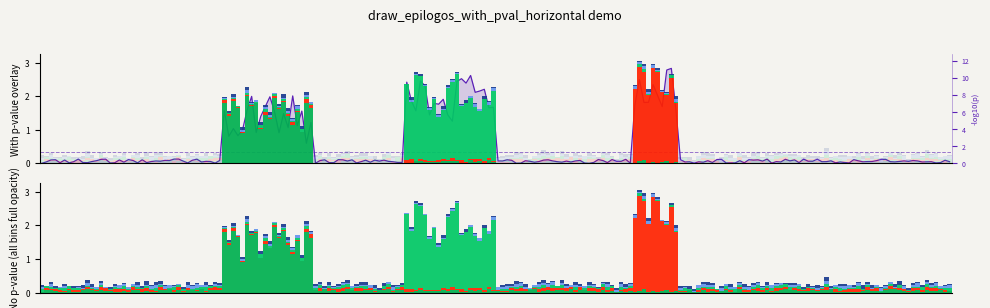

Reproduce this figure in Python. (Note: this script raises an exception after producing the figure.)
#!/usr/bin/env python3
"""
bearing_hic_plot_pval_overlay.py
================================
Combined epilogos + p-value overlay drawing functions.

Drop-in additions for bearing_hic_plot.py. Each function renders:

  1. KL stacked bars with BINARY OPACITY MASK
       - Significant bins (p_adj <= alpha): full opacity (alpha=0.92)
       - Non-significant bins:              low opacity (alpha=0.18)
     Desaturated bins are still visible so the score magnitude is never
     hidden, but the reader immediately sees where significance falls.

  2. -log10(p) LINE + FILL on a TWIN AXIS
       Plotted in a muted purple (#7b4fa0) below the bars.
       The significance cutoff (-log10(alpha)) is shown as a dashed line.
       The fill area is semi-transparent so the KL bars remain the visual
       focus; the line track answers "where is this significant?" without
       competing with the colour-coded biology.

FUNCTIONS PROVIDED
------------------
  draw_epilogos_with_pval_horizontal(
      ax, positions, score_mat, num_states,
      region_start, region_end, categories,
      pval_positions, pval_values,
      pval_alpha=0.05,
      highlights=None, label="", y_max=None,
  )

  draw_epilogos_with_pval_vertical(
      ax, positions, score_mat, num_states,
      region_start, region_end, categories,
      pval_positions, pval_values,
      pval_alpha=0.05,
      highlights=None, label="", y_max=None,
  )

  align_pval_to_qcat(pval_positions, pval_values, qcat_positions)
      Helper to interpolate/snap a BigWig p-value array onto the qcat
      bin positions so they can be used together.

USAGE IN bearing_hic_plot.py
-----------------------------
Replace calls to:
    draw_epilogos_horizontal(ax_epi, pos, scores, ...)
    draw_pval_horizontal(ax_pval, pval_pos, pval_vals, ...)

With a single call to:
    draw_epilogos_with_pval_horizontal(
        ax_epi, pos, scores, num_states,
        region_start, region_end, categories,
        pval_positions=pval_pos,
        pval_values=pval_vals,
        pval_alpha=0.05,
    )

This collapses two separate rows into one row, saving figure height.

DEPENDENCIES
------------
Same as bearing_hic_plot.py (numpy, matplotlib).
"""

import math
import numpy as np


# ── Significance colours ─────────────────────────────────────────────────────
PVAL_LINE_COLOR  = "#5b21b6"   # jewel purple — matches PDF accent colour
PVAL_FILL_ALPHA  = 0.20
PVAL_LINE_WIDTH  = 0.9
SIG_BAR_ALPHA    = 0.92        # opacity for significant bins
INSIG_BAR_ALPHA  = 0.15        # opacity for non-significant bins


# ---------------------------------------------------------------------------
# Helper: align pval BigWig values onto qcat bin positions
# ---------------------------------------------------------------------------

def align_pval_to_qcat(pval_positions, pval_values, qcat_positions):
    """
    Snap/interpolate a -log10(p) BigWig value array onto qcat bin positions.

    pval_positions : 1-D array of BigWig bin starts (from load_bigwig_values)
    pval_values    : 1-D array of -log10(p) values at those positions
    qcat_positions : list of (bin_start, bin_end) tuples from load_qcat_scores

    Returns a 1-D numpy array of length len(qcat_positions) with the
    nearest-neighbour -log10(p) value for each qcat bin.
    """
    if pval_positions is None or len(pval_positions) == 0:
        return np.zeros(len(qcat_positions), dtype=np.float64)

    pval_pos_arr = np.asarray(pval_positions, dtype=np.float64)
    pval_val_arr = np.asarray(pval_values, dtype=np.float64)

    result = np.zeros(len(qcat_positions), dtype=np.float64)
    for i, (bs, be) in enumerate(qcat_positions):
        # Use the bin midpoint for matching
        mid = (bs + be) / 2.0
        idx = np.searchsorted(pval_pos_arr, mid, side="right") - 1
        idx = int(np.clip(idx, 0, len(pval_val_arr) - 1))
        result[i] = pval_val_arr[idx]

    return result


# ---------------------------------------------------------------------------
# Combined horizontal track
# ---------------------------------------------------------------------------

def draw_epilogos_with_pval_horizontal(
        ax, positions, score_mat, num_states,
        region_start, region_end, categories,
        pval_positions=None, pval_values=None,
        pval_alpha=0.05,
        highlights=None, label="", y_max=None):
    """
    Horizontal epilogos stacked-bar track with embedded -log10(p) overlay.

    KL bars: significant bins at full opacity, non-significant at low opacity.
    -log10(p) line + fill: drawn on a twin y-axis (right side, muted purple).

    Parameters
    ----------
    ax              : matplotlib Axes
    positions       : list of (bin_start, bin_end) from load_qcat_scores
    score_mat       : (n_bins, num_states) float array
    num_states      : int
    region_start/end: int genomic coordinates
    categories      : list of (name, color) tuples
    pval_positions  : 1-D array of BigWig bin starts (from load_bigwig_values)
                      or None to skip the overlay
    pval_values     : 1-D array of -log10(p) values
                      or None to skip the overlay
    pval_alpha      : significance threshold (default 0.05)
    highlights      : list of (start, end, hex_color) for shading
    label           : y-axis label
    y_max           : fixed y limit for KL axis
    """
    # Compute -log10(alpha) threshold
    cutoff_neglog10 = -math.log10(pval_alpha) if pval_alpha > 0 else 1.3

    # Align pval onto qcat bins
    has_pval = (pval_positions is not None and pval_values is not None
                and len(pval_positions) > 0)
    if has_pval:
        pval_per_bin = align_pval_to_qcat(
            pval_positions, pval_values, positions)
        sig_mask = pval_per_bin >= cutoff_neglog10
    else:
        pval_per_bin = np.zeros(len(positions), dtype=np.float64)
        sig_mask = np.ones(len(positions), dtype=bool)  # all significant

    # ── KL axis setup ─────────────────────────────────────────────────────
    ax.set_xlim(0, 1)
    _y_max = (y_max if y_max is not None
              else (float(score_mat.max()) * 1.15
                    if score_mat.size > 0 else 1.0))
    ax.set_ylim(0, _y_max)

    # Keep KL bars above the p-value twin axis so bars remain the primary layer.
    ax.set_zorder(2)
    ax.patch.set_alpha(0.0)

    # Highlights (behind bars)
    if highlights:
        for hs, he, hcol in highlights:
            x0 = _gax(max(hs, region_start), region_start, region_end)
            x1 = _gax(min(he, region_end),   region_start, region_end)
            ax.axvspan(x0, x1, color=hcol, alpha=0.18, zorder=0)

    # ── Twin axis: -log10(p) line + fill (background layer) ──────────────
    if has_pval:
        ax2 = ax.twinx()
        ax2.set_zorder(1)
        ax2.set_xlim(0, 1)
        pval_max = max(float(pval_per_bin.max()) * 1.15, cutoff_neglog10 * 1.5)
        ax2.set_ylim(0, pval_max)

        xs = np.array([
            _gax((bs + be) / 2, region_start, region_end)
            for bs, be in positions
        ])

        ax2.fill_between(xs, 0, pval_per_bin,
                         color=PVAL_LINE_COLOR, alpha=PVAL_FILL_ALPHA,
                         linewidth=0, zorder=1)
        ax2.plot(xs, pval_per_bin,
                 color=PVAL_LINE_COLOR, linewidth=PVAL_LINE_WIDTH,
                 zorder=1.1)
        ax2.axhline(cutoff_neglog10,
                    color=PVAL_LINE_COLOR, linestyle="--",
                    linewidth=0.7, alpha=0.6, zorder=1.2)

        ax2.set_ylabel(f"-log10(p)", fontsize=5.5, color=PVAL_LINE_COLOR,
                       labelpad=2)
        ax2.tick_params(axis="y", labelsize=5, colors=PVAL_LINE_COLOR,
                        right=True, left=False)
        ax2.yaxis.set_label_position("right")
        ax2.spines["top"].set_visible(False)
        ax2.spines["left"].set_visible(False)
        ax2.spines["bottom"].set_visible(False)
        ax2.spines["right"].set_color(PVAL_LINE_COLOR)
        ax2.spines["right"].set_linewidth(0.5)
        ax2.spines["right"].set_alpha(0.5)

    # ── Draw KL stacked bars with opacity mask ────────────────────────────
    for i, (bs, be) in enumerate(positions):
        x0    = _gax(bs, region_start, region_end)
        x1    = _gax(be, region_start, region_end)
        width = max(x1 - x0, 0.0002)
        row   = score_mat[i]
        alpha = SIG_BAR_ALPHA if sig_mask[i] else INSIG_BAR_ALPHA
        bottom = 0.0
        for si in range(num_states):
            val = float(row[si])
            if val <= 0:
                continue
            color = (categories[si][1] if si < len(categories)
                     else "#cccccc")
            ax.bar(x0, val, width=width, bottom=bottom,
                   color=color, alpha=alpha,
                   align="edge", linewidth=0, zorder=2)
            bottom += val

    # ── KL axis cosmetics ─────────────────────────────────────────────────
    ax.set_ylabel(label, fontsize=7, labelpad=3)
    ax.tick_params(axis="both", labelsize=6)
    ax.spines["top"].set_visible(False)
    ax.spines["right"].set_visible(False)
    ax.set_xticks([])


# ---------------------------------------------------------------------------
# Combined vertical track
# ---------------------------------------------------------------------------

def draw_epilogos_with_pval_vertical(
        ax, positions, score_mat, num_states,
        region_start, region_end, categories,
        pval_positions=None, pval_values=None,
        pval_alpha=0.05,
        highlights=None, label="", y_max=None):
    """
    Vertical epilogos stacked-bar track with embedded -log10(p) overlay.

    Same design as the horizontal version, rotated 90 degrees to align
    with the Hi-C square (genomic position on Y axis, scores on X axis).

    Significant bins rendered at full opacity; non-significant at low opacity.
    -log10(p) line drawn on a twin x-axis (top side).
    """
    cutoff_neglog10 = -math.log10(pval_alpha) if pval_alpha > 0 else 1.3

    has_pval = (pval_positions is not None and pval_values is not None
                and len(pval_positions) > 0)
    if has_pval:
        pval_per_bin = align_pval_to_qcat(
            pval_positions, pval_values, positions)
        sig_mask = pval_per_bin >= cutoff_neglog10
    else:
        pval_per_bin = np.zeros(len(positions), dtype=np.float64)
        sig_mask = np.ones(len(positions), dtype=bool)

    # ── KL axis setup (Y = genomic, X = score) ───────────────────────────
    ax.set_ylim(1, 0)   # top = region_start (matches Hi-C)
    _x_max = (y_max if y_max is not None
              else (float(score_mat.max()) * 1.15
                    if score_mat.size > 0 else 1.0))
    ax.set_xlim(_x_max, 0)  # bars extend left toward Hi-C square

    # Keep KL bars above the p-value twin axis so bars remain the primary layer.
    ax.set_zorder(2)
    ax.patch.set_alpha(0.0)

    if highlights:
        for hs, he, hcol in highlights:
            y0 = _gax(max(hs, region_start), region_start, region_end)
            y1 = _gax(min(he, region_end),   region_start, region_end)
            ax.axhspan(y0, y1, color=hcol, alpha=0.18, zorder=0)

    # ── Twin axis: -log10(p) line (background layer) ─────────────────────
    if has_pval:
        ax2 = ax.twiny()
        ax2.set_zorder(1)
        ax2.set_ylim(1, 0)  # keep same Y orientation
        pval_max = max(float(pval_per_bin.max()) * 1.15, cutoff_neglog10 * 1.5)
        # Match the KL axis direction: larger values toward the Hi-C square
        # so the vertical overlay is not mirrored relative to stacked bars.
        ax2.set_xlim(pval_max, 0)

        ys = np.array([
            _gax((bs + be) / 2, region_start, region_end)
            for bs, be in positions
        ])

        ax2.fill_betweenx(ys, 0, pval_per_bin,
                          color=PVAL_LINE_COLOR, alpha=PVAL_FILL_ALPHA,
                          linewidth=0, zorder=1)
        ax2.plot(pval_per_bin, ys,
                 color=PVAL_LINE_COLOR, linewidth=PVAL_LINE_WIDTH,
                 zorder=1.1)
        ax2.axvline(cutoff_neglog10,
                    color=PVAL_LINE_COLOR, linestyle="--",
                    linewidth=0.7, alpha=0.6, zorder=1.2)

        ax2.set_xlabel(f"-log10(p)", fontsize=5.5, color=PVAL_LINE_COLOR,
                       labelpad=2)
        ax2.tick_params(axis="x", labelsize=5, colors=PVAL_LINE_COLOR,
                        top=True, bottom=False)
        ax2.xaxis.set_label_position("top")
        ax2.spines["bottom"].set_visible(False)
        ax2.spines["left"].set_visible(False)
        ax2.spines["right"].set_visible(False)
        ax2.spines["top"].set_color(PVAL_LINE_COLOR)
        ax2.spines["top"].set_linewidth(0.5)
        ax2.spines["top"].set_alpha(0.5)

    # ── Draw KL stacked bars (horizontal bars, vertical layout) ──────────
    for i, (bs, be) in enumerate(positions):
        y0     = _gax(bs, region_start, region_end)
        y1     = _gax(be, region_start, region_end)
        height = max(y1 - y0, 0.0002)
        row    = score_mat[i]
        alpha  = SIG_BAR_ALPHA if sig_mask[i] else INSIG_BAR_ALPHA
        left = 0.0
        for si in range(num_states):
            val = float(row[si])
            if val <= 0:
                continue
            color = (categories[si][1] if si < len(categories)
                     else "#cccccc")
            ax.barh(y0, val, height=height, left=left,
                    color=color, alpha=alpha,
                    align="edge", linewidth=0, zorder=2)
            left += val

    # ── KL axis cosmetics ─────────────────────────────────────────────────
    ax.set_xlabel(label, fontsize=7, labelpad=3)
    ax.tick_params(axis="both", labelsize=6)
    ax.spines["top"].set_visible(False)
    ax.spines["right"].set_visible(False)
    ax.spines["bottom"].set_visible(False)
    ax.spines["left"].set_visible(True)
    ax.spines["left"].set_linewidth(0.8)
    ax.spines["left"].set_color("#aaaaaa")

    # Genomic tick bars on Y axis (matching draw_epilogos_vertical)
    _add_vertical_tick_bars(ax, region_start, region_end)


# ---------------------------------------------------------------------------
# Private helpers (duplicated to keep this file self-contained)
# ---------------------------------------------------------------------------

def _gax(pos, region_start, region_end):
    """Convert genomic coordinate to [0, 1] axis fraction."""
    return (pos - region_start) / (region_end - region_start)


def _add_vertical_tick_bars(ax, region_start, region_end):
    """Draw unlabeled genomic tick bars on a vertical track's Y axis."""
    span = region_end - region_start
    for interval in [5e6, 2e6, 1e6, 5e5, 2e5, 1e5, 5e4, 1e4]:
        if 4 <= span / interval <= 12:
            break
    ticks_genomic = []
    pos = (region_start // int(interval) + 1) * int(interval)
    while pos < region_end:
        ticks_genomic.append(pos)
        pos += int(interval)
    ticks_ax = [_gax(t, region_start, region_end) for t in ticks_genomic]
    ax.set_yticks(ticks_ax)
    ax.set_yticklabels([])
    ax.tick_params(axis="y", left=True, right=False,
                   length=2.5, width=0.6, colors="#777777")


# ---------------------------------------------------------------------------
# Standalone demo (run directly to see what the overlay looks like)
# ---------------------------------------------------------------------------

if __name__ == "__main__":
    import matplotlib
    matplotlib.use("Agg")
    import matplotlib.pyplot as plt

    rng = np.random.default_rng(42)
    n = 200
    positions = [(i * 200, (i + 1) * 200) for i in range(n)]
    region_start, region_end = 0, n * 200

    # Simulated scores: 5 tracks
    score_mat = np.zeros((n, 5), dtype=np.float32)
    score_mat[40:60, 0] = rng.uniform(0.8, 2.0, 20)  # ATAC peak
    score_mat[80:100, 2] = rng.uniform(1.2, 2.5, 20) # H3K27ac peak
    score_mat[130:140, 1] = rng.uniform(1.5, 3.0, 10) # CTCF peak
    score_mat += rng.uniform(0, 0.1, score_mat.shape)  # background noise

    # Simulated pval: peaks match KL peaks
    pval_vals = np.zeros(n, dtype=np.float64)
    pval_vals[40:60] = rng.uniform(2, 8, 20)
    pval_vals[80:100] = rng.uniform(3, 10, 20)
    pval_vals[130:140] = rng.uniform(5, 12, 10)
    pval_vals += rng.uniform(0, 0.5, n)
    pval_positions = np.array([p[0] for p in positions], dtype=np.float64)

    categories = [
        ("ATAC",    "#00b050"),
        ("CTCF",    "#ff2200"),
        ("H3K27ac", "#00c864"),
        ("RNAseq+", "#6495ed"),
        ("RNAseq-", "#1a3a8f"),
    ]

    fig, (ax1, ax2) = plt.subplots(2, 1, figsize=(10, 3), dpi=120)
    fig.patch.set_facecolor("#f4f3ef")

    # Top: with pval overlay
    draw_epilogos_with_pval_horizontal(
        ax1, positions, score_mat, 5,
        region_start, region_end, categories,
        pval_positions=pval_positions,
        pval_values=pval_vals,
        pval_alpha=0.05,
        label="With p-value overlay",
    )

    # Bottom: without (all bins full opacity)
    draw_epilogos_with_pval_horizontal(
        ax2, positions, score_mat, 5,
        region_start, region_end, categories,
        pval_positions=None,
        label="No p-value (all bins full opacity)",
    )

    fig.suptitle("draw_epilogos_with_pval_horizontal demo",
                 fontsize=9, y=1.01)
    fig.tight_layout()
    out = "/tmp/pval_overlay_demo.png"
    fig.savefig(out, dpi=120, bbox_inches="tight", facecolor="#f4f3ef")
    plt.close(fig)
    print(f"Demo saved: {out}")
